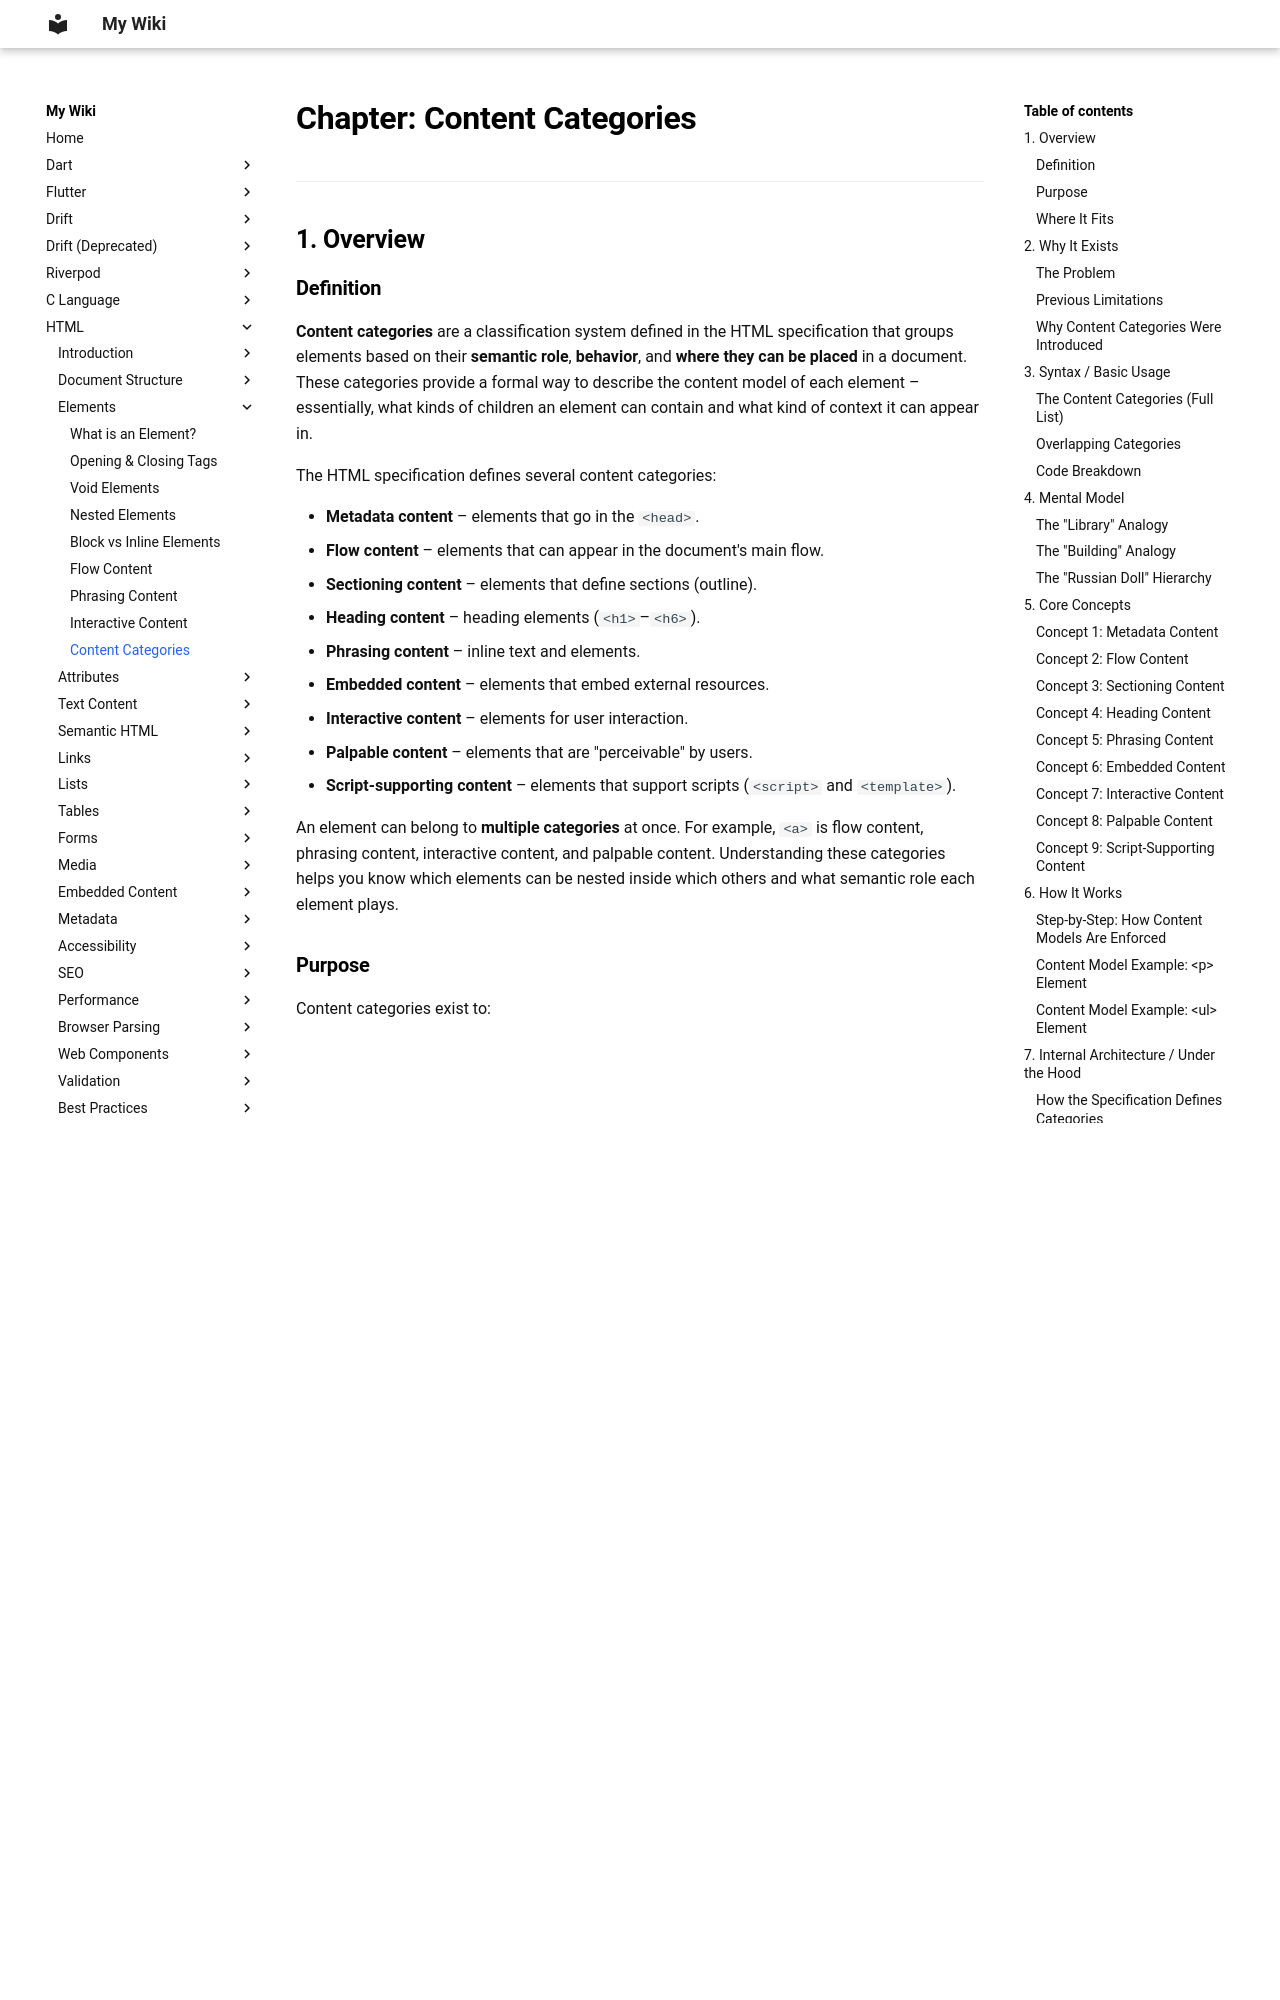

repository: aromalsibu/my-dev-wiki · page: html/03_elements/09_content_categories/index.html · generator: mkdocs

# Chapter: Content Categories

---

## 1. Overview

### Definition

**Content categories** are a classification system defined in the HTML specification that groups elements based on their **semantic role**, **behavior**, and **where they can be placed** in a document. These categories provide a formal way to describe the content model of each element – essentially, what kinds of children an element can contain and what kind of context it can appear in.

The HTML specification defines several content categories:

- **Metadata content** – elements that go in the `<head>`.
- **Flow content** – elements that can appear in the document's main flow.
- **Sectioning content** – elements that define sections (outline).
- **Heading content** – heading elements (`<h1>`–`<h6>`).
- **Phrasing content** – inline text and elements.
- **Embedded content** – elements that embed external resources.
- **Interactive content** – elements for user interaction.
- **Palpable content** – elements that are "perceivable" by users.
- **Script‑supporting content** – elements that support scripts (`<script>` and `<template>`).

An element can belong to **multiple categories** at once. For example, `<a>` is flow content, phrasing content, interactive content, and palpable content. Understanding these categories helps you know which elements can be nested inside which others and what semantic role each element plays.

### Purpose

Content categories exist to:

- **Define content models** – specify what can be placed inside each element.
- **Guide validation** – validators check if elements are placed in the correct contexts.
- **Support accessibility** – screen readers interpret categories (e.g., interactive content is focusable).
- **Enable styling** – CSS defaults differ by category (block vs inline).
- **Improve semantics** – categories reflect the purpose of each element.

### Where It Fits

Content categories are a **conceptual layer** in the HTML specification. They are not visible in the document itself but inform how browsers parse, render, and expose the document to assistive technologies.

```
HTML Elements
      │
      ├── Metadata Content
      ├── Flow Content
      │   ├── Sectioning Content
      │   ├── Heading Content
      │   ├── Phrasing Content
      │   ├── Embedded Content
      │   ├── Interactive Content
      │   └── Palpable Content
      ├── Script‑supporting Content
      └── (overlapping categories)
```

---
